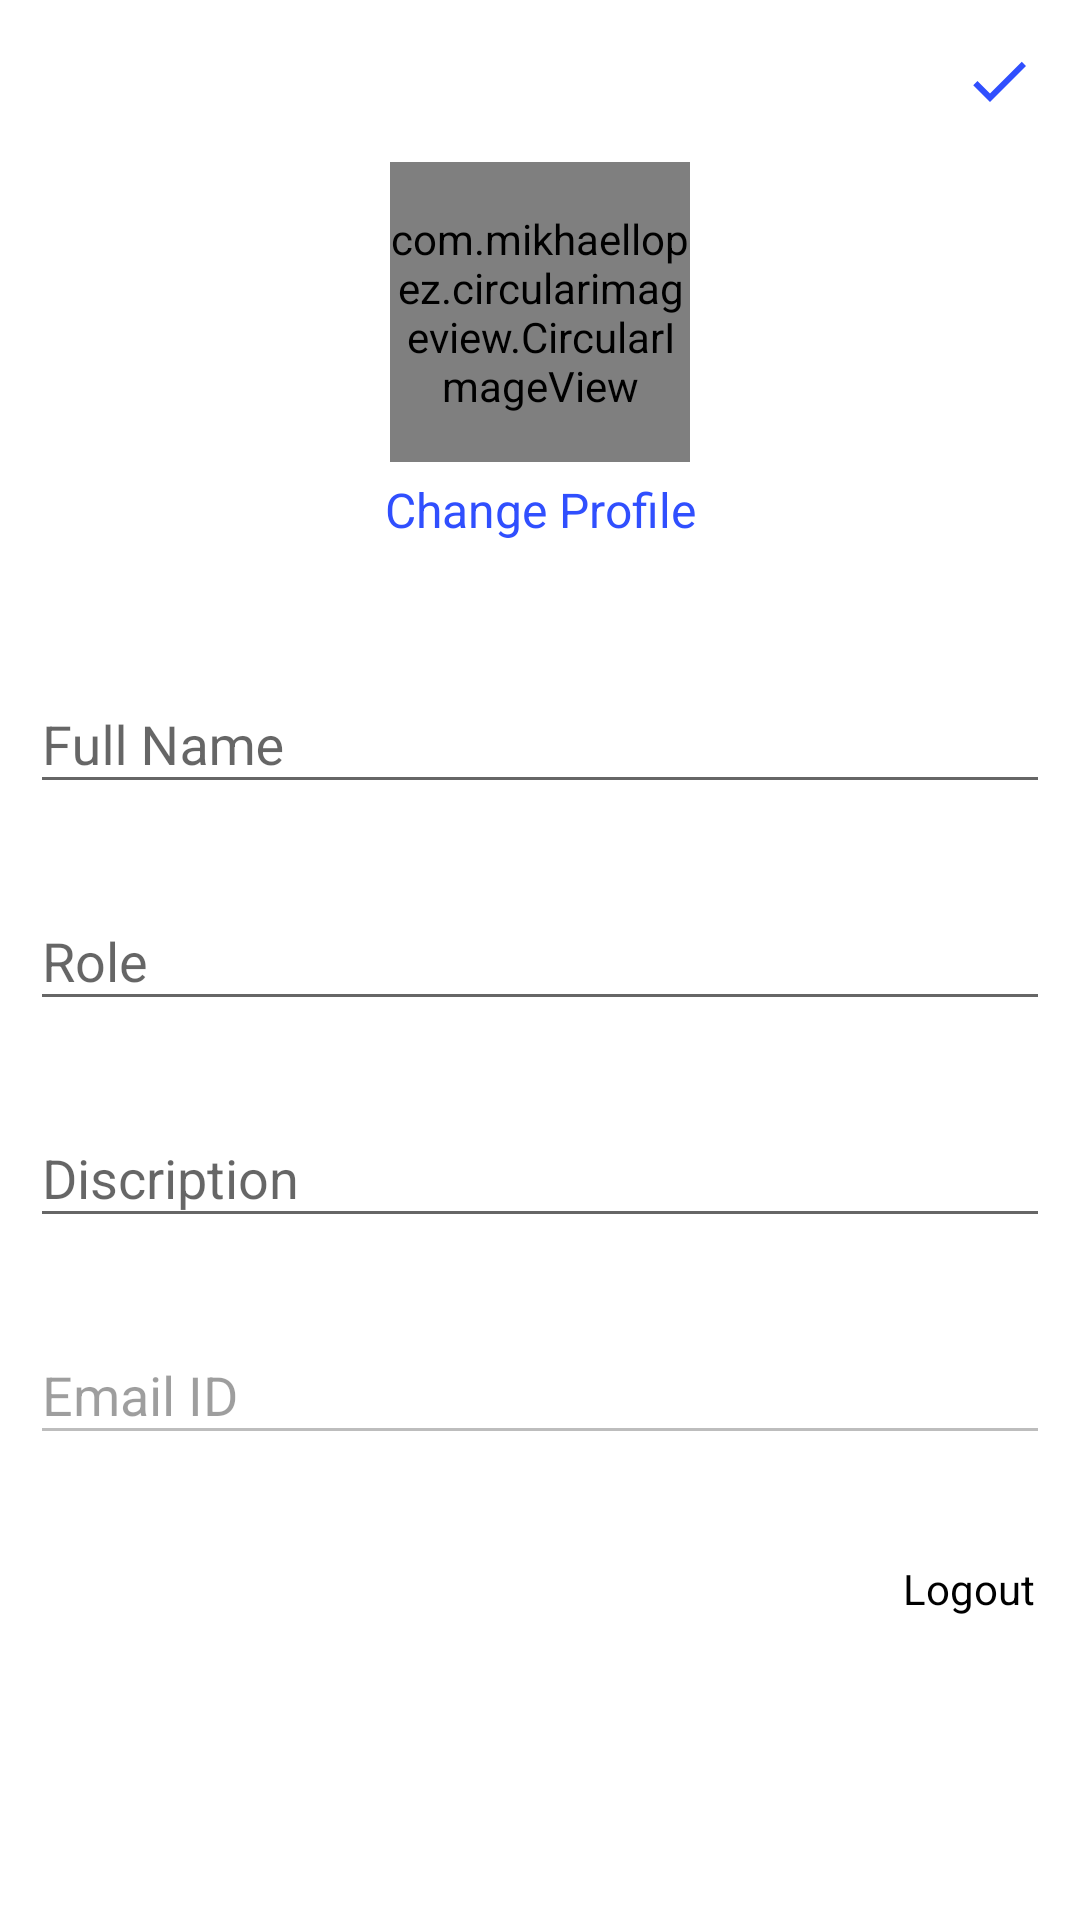

This screen was rendered from an Android layout file. Write that file and the resources it references.
<!-- AndroidManifest.xml: application theme Theme.Bigwigg -->
<!-- res/layout/fragment_settings.xml -->
<?xml version="1.0" encoding="utf-8"?>
<ScrollView xmlns:android="http://schemas.android.com/apk/res/android"
    xmlns:tools="http://schemas.android.com/tools"
    android:layout_width="match_parent"
    android:layout_height="match_parent"
    android:background="@color/white"
    tools:context=".fragment.SettingsFragment">
    <LinearLayout
        android:layout_width="match_parent"
        android:layout_height="wrap_content"
        android:orientation="vertical">
        <RelativeLayout
            android:layout_width="match_parent"
            android:visibility="visible"
            android:layout_height="wrap_content"
            android:id="@+id/update_rl"
            >
            <ImageButton
                android:layout_width="wrap_content"
                android:layout_height="wrap_content"
                android:layout_gravity="center"
                android:visibility="gone"
                android:layout_marginStart="@dimen/dimen_5dp"
                android:layout_marginTop="@dimen/dimen_5dp"
                android:layout_marginEnd="@dimen/dimen_5dp"
                android:layout_marginBottom="@dimen/dimen_5dp"
                android:backgroundTint="@color/white"
                android:src="@drawable/ic_baseline_clear_24" />

            <ImageButton
                android:layout_width="wrap_content"
                android:layout_height="wrap_content"
                android:layout_alignParentRight="true"
                android:src="@drawable/ic_baseline_check_24"
                android:background="@color/white"
                android:id="@+id/update_btn"
                android:paddingRight="@dimen/dimen_10dp"
                android:paddingTop="@dimen/dimen_10dp"
                android:layout_margin="@dimen/dimen_5dp"
                android:layout_gravity="center"/>



        </RelativeLayout>

        <RelativeLayout
            android:layout_width="match_parent"
            android:layout_height="wrap_content"
            android:paddingBottom="@dimen/dimen_20dp"
            >

            <com.mikhaellopez.circularimageview.CircularImageView
                android:id="@+id/profileimg"
                android:layout_width="100dp"
                android:layout_height="100dp"
                android:layout_centerHorizontal="true"
                android:layout_gravity="center"
                android:layout_marginTop="10dp"
                android:scaleType="centerCrop"
                />



            <TextView
                android:id="@+id/changeprofile"
                android:layout_width="match_parent"
                android:layout_height="wrap_content"
                android:gravity="center"
                android:textSize="16dp"
                android:layout_below="@+id/profileimg"
                android:layout_margin="5dp"
                android:text="Change Profile"
                android:textColor="@color/blue"/>




        </RelativeLayout>


        <com.google.android.material.textfield.TextInputLayout
            android:layout_margin="10dp"
            android:layout_gravity="center"
            android:layout_width="match_parent"
            android:layout_height="wrap_content"
            style="@style/Widget.Design.TextInputLayout"
            android:hint="Full Name">
            <com.google.android.material.textfield.TextInputEditText
                android:id="@+id/fullname"
                android:layout_width="match_parent"
                android:layout_height="wrap_content"
                android:maxLength="14"
                />
        </com.google.android.material.textfield.TextInputLayout>

        <com.google.android.material.textfield.TextInputLayout
            android:layout_margin="10dp"
            android:layout_gravity="center"
            android:layout_width="match_parent"
            android:layout_height="wrap_content"
            style="@style/Widget.Design.TextInputLayout"
            android:hint="Role">
            <com.google.android.material.textfield.TextInputEditText
                android:id="@+id/role"
                android:layout_width="match_parent"
                android:layout_height="wrap_content"
                />
        </com.google.android.material.textfield.TextInputLayout>
        <com.google.android.material.textfield.TextInputLayout
            android:layout_margin="10dp"
            android:layout_gravity="center"
            android:layout_width="match_parent"
            android:layout_height="wrap_content"
            style="@style/Widget.Design.TextInputLayout"
            android:hint="Discription">
            <com.google.android.material.textfield.TextInputEditText
                android:id="@+id/describtion"
                android:layout_width="match_parent"
                android:layout_height="wrap_content"
                />
        </com.google.android.material.textfield.TextInputLayout>
        <com.google.android.material.textfield.TextInputLayout
            android:layout_margin="10dp"
            android:layout_gravity="center"
            android:layout_width="match_parent"
            android:layout_height="wrap_content"
            android:enabled="false"
            style="@style/Widget.Design.TextInputLayout"
            android:hint="Email ID">
            <com.google.android.material.textfield.TextInputEditText
                android:id="@+id/email"
                android:layout_width="match_parent"
                android:layout_height="wrap_content"
                />
        </com.google.android.material.textfield.TextInputLayout>



        <LinearLayout
            android:layout_width="match_parent"
            android:layout_height="wrap_content"
            android:orientation="vertical"
            android:layout_margin="5dp"
            android:paddingRight="@dimen/dimen_10dp"
            android:gravity="right"

            >
            <ImageButton
                android:id="@+id/logout_btn"
                android:layout_alignParentRight="true"
                android:layout_width="wrap_content"
                android:backgroundTint="@color/white"
                android:layout_height="wrap_content"
                android:src="@drawable/ic_baseline_logout_24"
                />
            <TextView
                android:layout_width="wrap_content"
                android:layout_height="wrap_content"
                android:text="Logout"
                android:textColor="@color/black"
                />


        </LinearLayout>


        <TextView
            android:layout_width="wrap_content"
            android:layout_height="wrap_content"
            android:layout_marginTop="50dp"/>
        
    </LinearLayout>
    
    


</ScrollView>
<!-- resources referenced by this layout -->
<resources>
  <color name="black">#FF000000</color>
  <color name="blue">#304ffe</color>
  <color name="white">#FFFFFFFF</color>
  <dimen name="dimen_10dp">10dp</dimen>
  <dimen name="dimen_20dp">20dp</dimen>
  <dimen name="dimen_5dp">5dp</dimen>
  <!-- drawable ic_baseline_check_24 (drawable) -->
  <vector xmlns:android="http://schemas.android.com/apk/res/android"
      android:width="24dp"
      android:height="24dp"
      android:viewportWidth="24"
      android:viewportHeight="24"
      >
    <path
        android:fillColor="@color/blue"
        android:pathData="M9,16.17L4.83,12l-1.42,1.41L9,19 21,7l-1.41,-1.41z"/>
  </vector>
  <!-- drawable ic_baseline_clear_24 (drawable) -->
  <vector xmlns:android="http://schemas.android.com/apk/res/android"
      android:width="24dp"
      android:height="24dp"
      android:viewportWidth="24"
      android:viewportHeight="24"
      >
    <path
        android:fillColor="@color/black"
        android:pathData="M19,6.41L17.59,5 12,10.59 6.41,5 5,6.41 10.59,12 5,17.59 6.41,19 12,13.41 17.59,19 19,17.59 13.41,12z"/>
  </vector>
  <style name="Theme.Bigwigg" parent="Theme.MaterialComponents.DayNight.NoActionBar">
          
          <item name="colorPrimary">@color/purple_500</item>
          <item name="colorPrimaryVariant">@color/purple_700</item>
          <item name="colorOnPrimary">@color/white</item>
          
          <item name="colorSecondary">@color/teal_200</item>
          <item name="colorSecondaryVariant">@color/teal_700</item>
          <item name="colorOnSecondary">@color/black</item>
          
          <item name="android:statusBarColor" tools:targetApi="l">?attr/colorPrimaryVariant</item>
          
  
  
  
  
  
      </style>
  <color name="purple_500">#000000</color>
  <color name="purple_700">#212121</color>
  <color name="teal_200">#000</color>
  <color name="teal_700">#000</color>
</resources>
